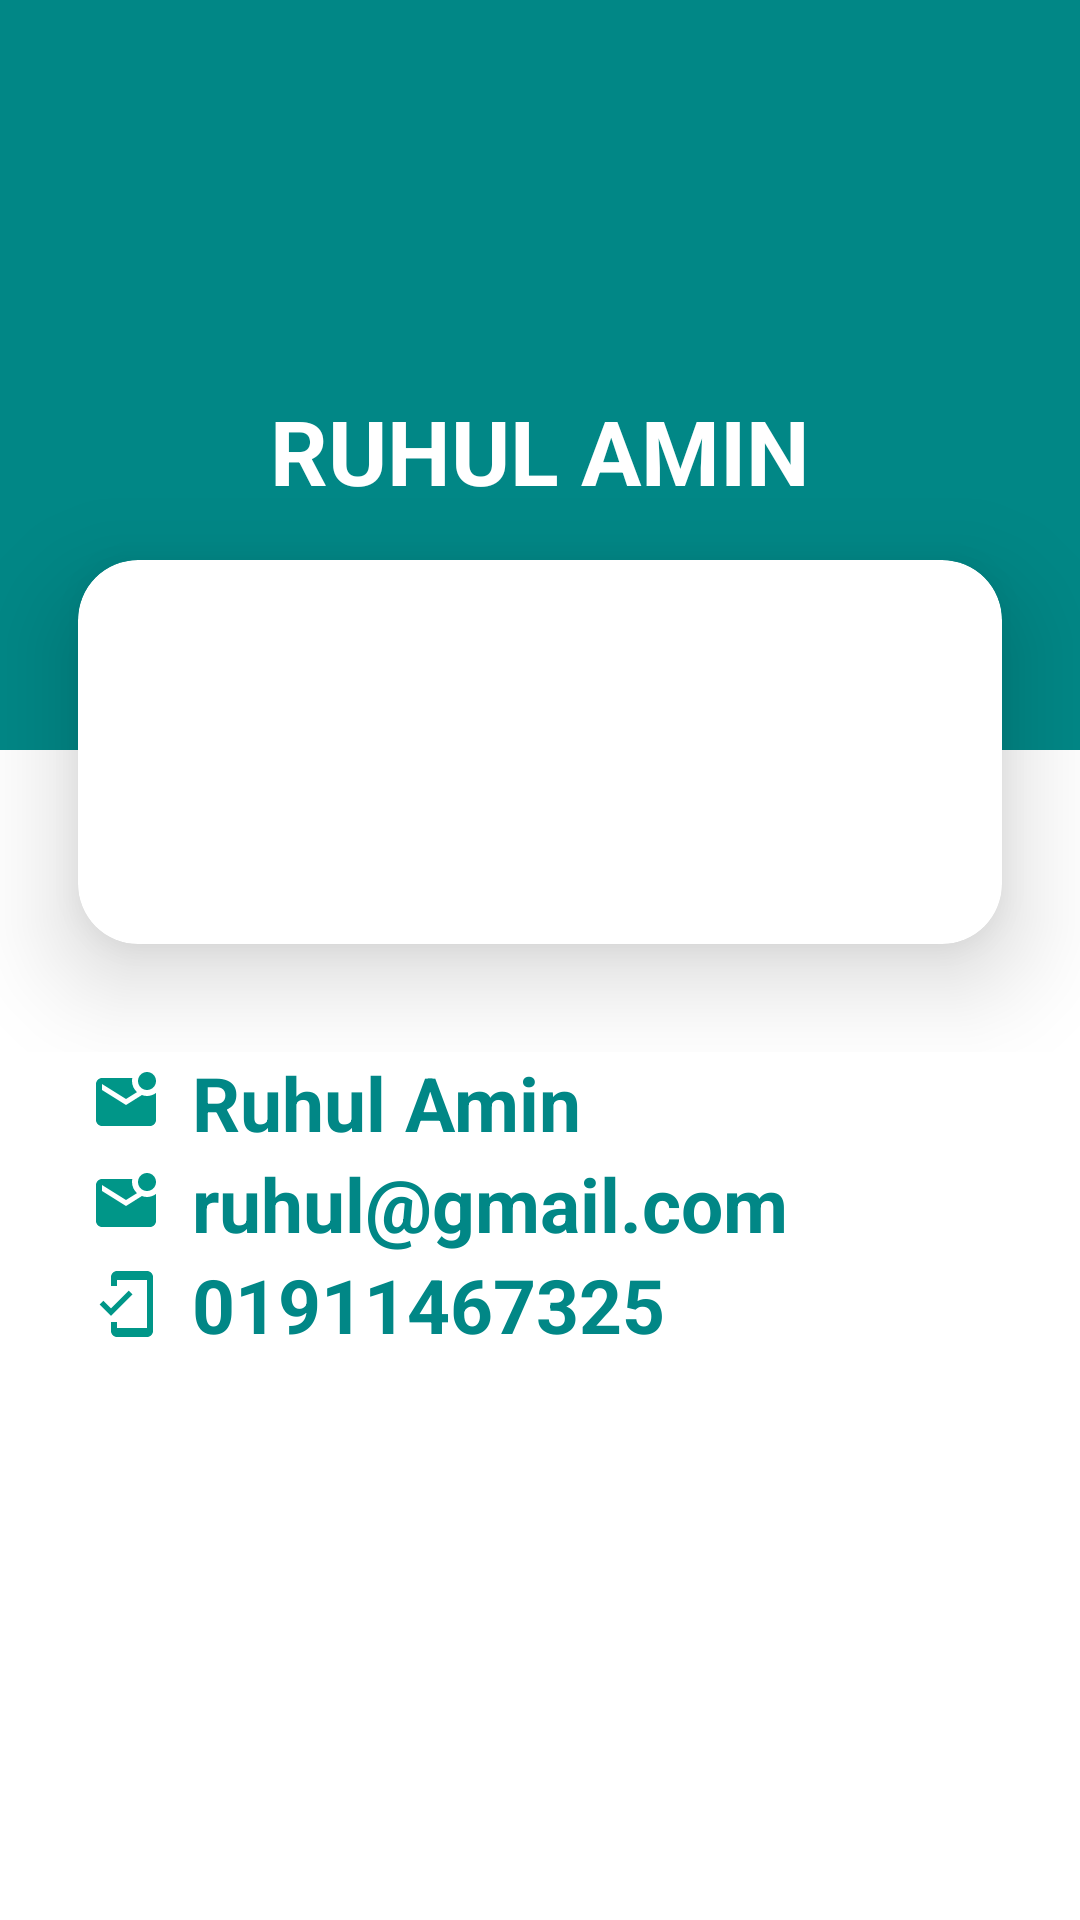

This screen was rendered from an Android layout file. Write that file and the resources it references.
<!-- AndroidManifest.xml: application theme Theme.StudentManagement -->
<!-- res/layout/fragment_profile.xml -->
<?xml version="1.0" encoding="utf-8"?>
<RelativeLayout xmlns:android="http://schemas.android.com/apk/res/android"
    xmlns:tools="http://schemas.android.com/tools"
    android:layout_width="match_parent"
    android:layout_height="match_parent"
    xmlns:app="http://schemas.android.com/apk/res-auto"
    android:background="@color/white"
    tools:context=".Fragment.ProfileFragment">
    <RelativeLayout
        android:layout_width="match_parent"
        android:layout_height="match_parent">
        <View
            android:layout_width="match_parent"
            android:layout_height="250dp"
            android:background="@color/teal_700"/>
        <RelativeLayout
            android:id="@+id/headerTopArea"
            android:layout_width="match_parent"
            android:layout_height="wrap_content">
            <ImageView
                android:id="@+id/logo"
                android:layout_marginTop="20dp"
                android:layout_width="100dp"
                android:layout_height="100dp"
                android:layout_marginBottom="10dp"
                android:layout_centerHorizontal="true"
                android:src="@drawable/android_logo"/>
            <TextView
                android:id="@+id/profileNameBig"
                android:layout_below="@+id/logo"
                android:layout_width="match_parent"
                android:layout_height="wrap_content"
                android:text="Ruhul Amin"
                android:textStyle="bold"
                android:textColor="#fff"
                android:textSize="30sp"
                android:textAllCaps="true"
                android:textAlignment="center"/>
        </RelativeLayout>
        <RelativeLayout
            android:id="@+id/socialInfo"
            android:layout_marginTop="-20dp"
            android:layout_below="@+id/headerTopArea"
            android:layout_width="match_parent"
            android:layout_height="wrap_content">
            <androidx.cardview.widget.CardView
                android:layout_width="match_parent"
                android:layout_height="200dp"
                android:layout_centerInParent="true"
                app:cardBackgroundColor="@color/white"
                app:cardCornerRadius="20dp"
                android:elevation="20dp"
                app:cardElevation="20dp"
                app:cardUseCompatPadding="true"
                android:textAlignment="center">

            </androidx.cardview.widget.CardView>
        </RelativeLayout>
        <RelativeLayout
            android:layout_width="match_parent"
            android:layout_height="match_parent"
            android:layout_below="@id/socialInfo">
            <LinearLayout
                android:layout_marginStart="30dp"
                android:layout_marginEnd="30dp"
                android:layout_width="match_parent"
                android:layout_height="wrap_content"
                android:orientation="vertical">
                <TextView
                    android:id="@+id/profileNameSmall"
                    android:layout_width="match_parent"
                    android:layout_height="wrap_content"
                    android:text="Ruhul Amin"
                    android:textColor="@color/teal_700"
                    android:textStyle="bold"
                    android:textSize="25sp"
                    android:drawableLeft="@drawable/ic_email"
                    android:drawablePadding="10dp"
                    android:drawableTint="#009688"/>
                <TextView
                    android:id="@+id/profileNameEmail"
                    android:layout_width="match_parent"
                    android:layout_height="wrap_content"
                    android:text="ruhul@gmail.com"
                    android:textColor="@color/teal_700"
                    android:textStyle="bold"
                    android:textSize="25sp"
                    android:drawableLeft="@drawable/ic_email"
                    android:drawablePadding="10dp"
                    android:drawableTint="#009688"/>
                <TextView
                    android:id="@+id/profileNameMobile"
                    android:layout_width="match_parent"
                    android:layout_height="wrap_content"
                    android:text="01911467325"
                    android:textColor="@color/teal_700"
                    android:textStyle="bold"
                    android:textSize="25sp"
                    android:drawableLeft="@drawable/ic_mobile"
                    android:drawablePadding="10dp"
                    android:drawableTint="#009688"/>
            </LinearLayout>
        </RelativeLayout>
    </RelativeLayout>

</RelativeLayout>
<!-- resources referenced by this layout -->
<resources>
  <!-- drawable ic_email (drawable) -->
  <vector xmlns:android="http://schemas.android.com/apk/res/android"
      android:width="24dp"
      android:height="24dp"
      android:viewportWidth="24"
      android:viewportHeight="24"
      android:tint="?attr/colorControlNormal">
    <path
        android:fillColor="@android:color/black"
        android:pathData="M22,8.98V18c0,1.1 -0.9,2 -2,2H4c-1.1,0 -2,-0.9 -2,-2V6c0,-1.1 0.9,-2 2,-2h10.1C14.04,4.32 14,4.66 14,5c0,1.48 0.65,2.79 1.67,3.71L12,11L4,6v2l8,5l5.3,-3.32C17.84,9.88 18.4,10 19,10C20.13,10 21.16,9.61 22,8.98zM16,5c0,1.66 1.34,3 3,3s3,-1.34 3,-3s-1.34,-3 -3,-3S16,3.34 16,5z"/>
  </vector>
  <!-- drawable ic_mobile (drawable) -->
  <vector xmlns:android="http://schemas.android.com/apk/res/android"
      android:width="24dp"
      android:height="24dp"
      android:viewportWidth="24"
      android:viewportHeight="24"
      android:tint="#3F51B5">
    <path
        android:fillColor="@color/purple_700"
        android:pathData="M19,1H9c-1.1,0 -2,0.9 -2,2v3h2V4h10v16H9v-2H7v3c0,1.1 0.9,2 2,2h10c1.1,0 2,-0.9 2,-2V3c0,-1.1 -0.9,-2 -2,-2zM7.01,13.47l-2.55,-2.55 -1.27,1.27L7,16l7.19,-7.19 -1.27,-1.27z"/>
  </vector>
  <style name="Theme.StudentManagement" parent="Theme.MaterialComponents.NoActionBar">
          
          <item name="colorPrimary">#11B2FB</item>
          <item name="colorPrimaryVariant">#11B2FB</item>
          <item name="colorOnPrimary">@color/white</item>
          
          <item name="colorSecondary">@color/teal_200</item>
          <item name="colorSecondaryVariant">#11B2FB</item>
          <item name="colorOnSecondary">@color/black</item>
          
          <item name="android:statusBarColor" tools:targetApi="l">?attr/colorPrimaryVariant</item>
          
      </style>
  <!-- not gathered from this repository: default colours our renderer supplied (Android Studio template values) -->
  <color name="purple_700">#FF3700B3</color>
  <color name="teal_200">#FF03DAC5</color>
  <color name="teal_700">#FF018786</color>
  <color name="black">#FF000000</color>
  <color name="white">#FFFFFFFF</color>
</resources>
